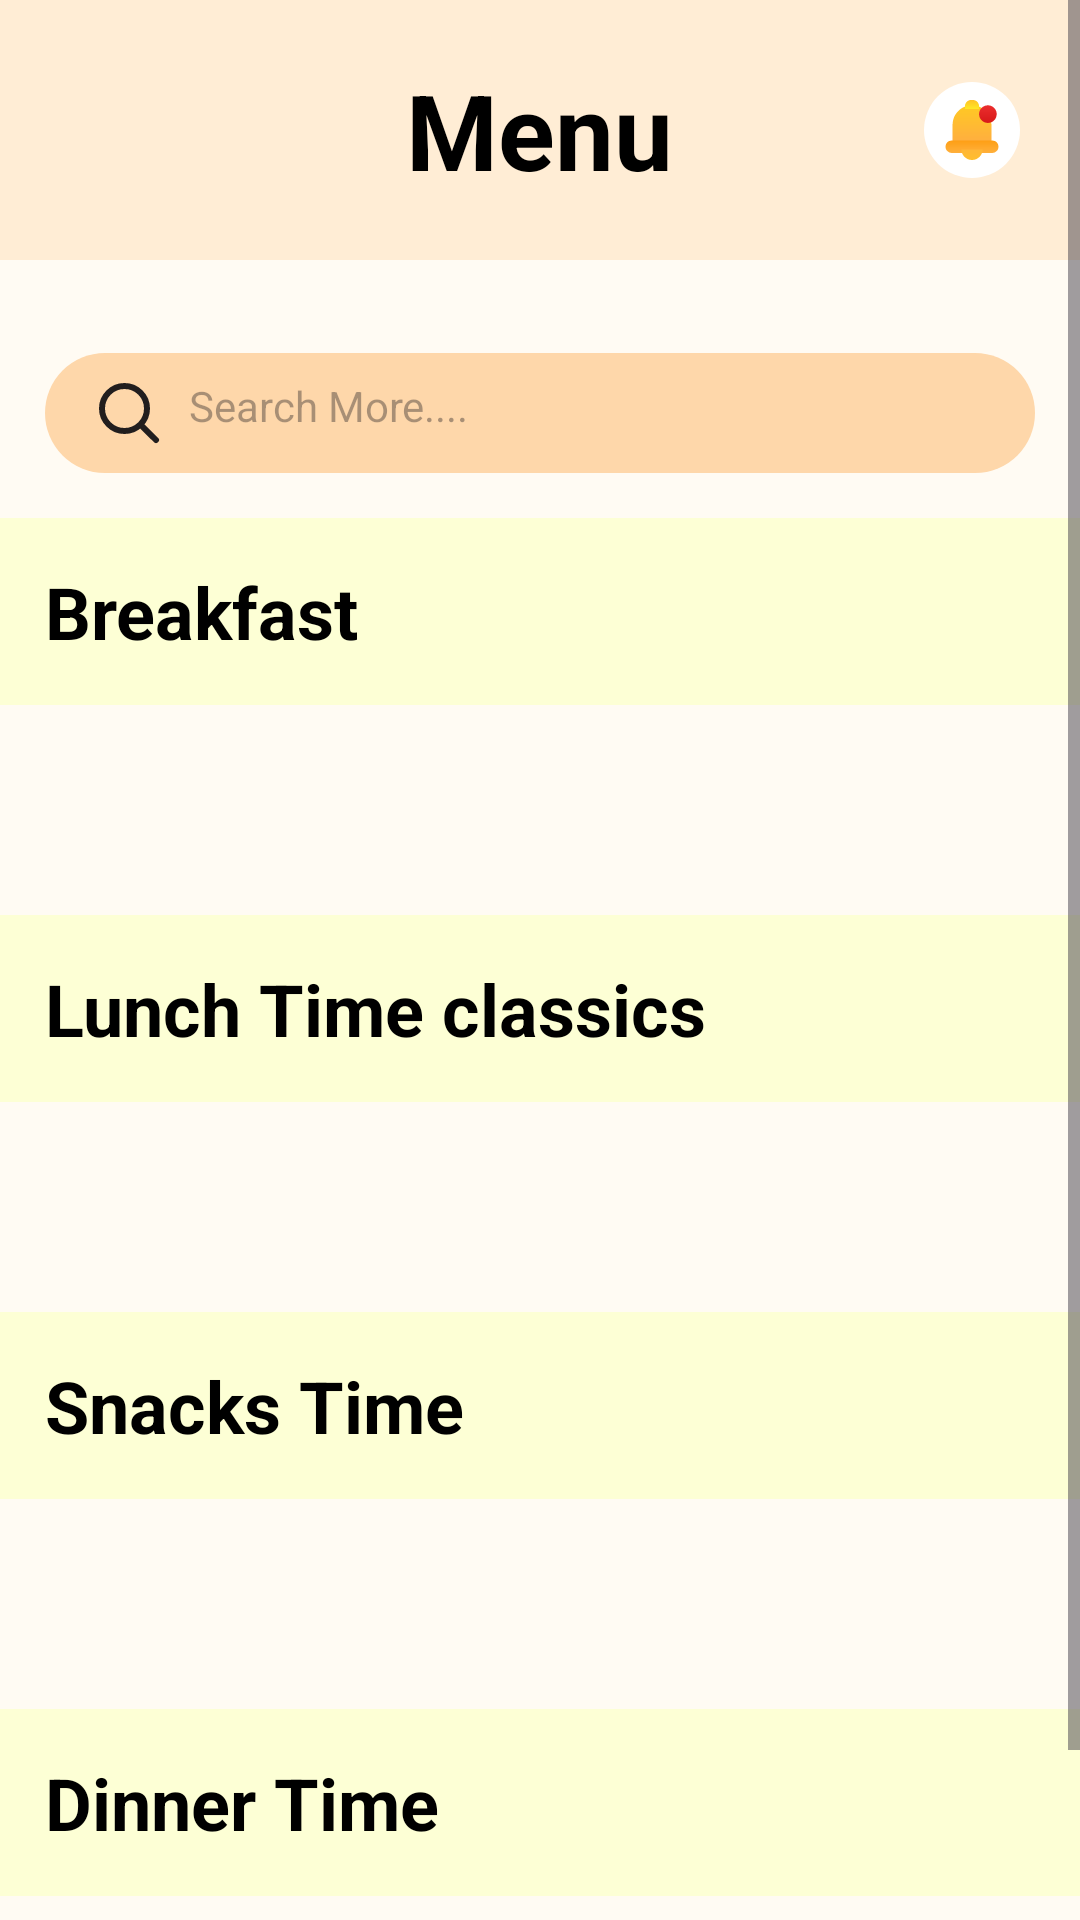

Write the Android layout XML for this screen, with the resource values it uses.
<!-- AndroidManifest.xml: application theme Theme.Unibites -->
<!-- res/layout/fragment_food.xml -->
<?xml version="1.0" encoding="utf-8"?>
<ScrollView xmlns:android="http://schemas.android.com/apk/res/android"
    xmlns:app="http://schemas.android.com/apk/res-auto"
    xmlns:tools="http://schemas.android.com/tools"
    android:layout_width="match_parent"
    android:layout_height="match_parent"

    android:background="#FFFBF3">

    <LinearLayout
        android:layout_width="match_parent"
        android:layout_height="wrap_content"
        android:orientation="vertical">

        
        <RelativeLayout
            android:layout_width="match_parent"
            android:layout_height="wrap_content"
            android:padding="20dp"
            android:background="#FFEDD5"
            android:layout_marginBottom="16dp">

            <TextView
                android:layout_width="wrap_content"
                android:layout_height="wrap_content"
                android:layout_centerInParent="true"
                android:text="Menu"
                android:textColor="#000000"
                android:textSize="35sp"
                android:textStyle="bold" />

            <ImageButton
                android:id="@+id/btnNotification"
                android:layout_width="32dp"
                android:layout_height="32dp"
                android:layout_alignParentEnd="true"
                android:layout_centerVertical="true"
                android:background="@drawable/circle_white"
                android:padding="20dp"
                android:src="@drawable/notification"
                android:contentDescription="Notification button" />
        </RelativeLayout>

        
        <LinearLayout
            android:layout_width="match_parent"
            android:layout_height="wrap_content"
            android:background="@drawable/search_background"
            android:orientation="horizontal"
            android:layout_margin="15dp"
            android:padding="8dp"
            android:layout_marginBottom="16dp">

            <ImageView
                android:layout_width="24dp"
                android:layout_height="24dp"
                android:layout_gravity="center_vertical"
                android:layout_marginStart="8dp"
                android:src="@drawable/search"
                android:contentDescription="Search icon" />

            <EditText
                android:layout_width="match_parent"
                android:layout_height="wrap_content"
                android:layout_marginStart="8dp"
                android:background="@null"
                android:hint="Search More...."
                android:inputType="text"
                android:textSize="14sp" />
        </LinearLayout>

        
        <LinearLayout
            android:layout_width="match_parent"
            android:layout_height="wrap_content"
            android:orientation="vertical"
            android:layout_marginBottom="16dp">

            <TextView
                android:layout_width="match_parent"
                android:layout_height="wrap_content"
                android:text="Breakfast"
                android:textColor="#000000"
                android:background="#FDFFD5"
                android:textSize="24sp"
                android:padding="15dp"
                android:textStyle="bold"
                android:layout_marginBottom="8dp" />

            <GridLayout
                android:layout_width="match_parent"
                android:layout_height="wrap_content"
                android:columnCount="2"
                android:padding="15dp"
                android:rowCount="2">

                <androidx.recyclerview.widget.RecyclerView
                    android:id="@+id/recyclerViewBreakfast"
                    android:layout_width="match_parent"
                    android:layout_height="wrap_content"
                    android:layout_marginBottom="16dp" />

            </GridLayout>
        </LinearLayout>
        
        <LinearLayout
            android:layout_width="match_parent"
            android:layout_height="wrap_content"
            android:orientation="vertical"
            android:layout_marginBottom="16dp">

            <TextView
                android:layout_width="match_parent"
                android:layout_height="wrap_content"
                android:text="Lunch Time classics"
                android:textColor="#000000"
                android:textSize="24sp"
                android:background="#FDFFD5"
                android:padding="15dp"
                android:textStyle="bold"
                android:layout_marginBottom="8dp" />

            <GridLayout
                android:layout_width="match_parent"
                android:layout_height="wrap_content"
                android:columnCount="2"
                android:padding="15dp"
                android:rowCount="2">

                <androidx.recyclerview.widget.RecyclerView
                    android:id="@+id/recyclerViewLunch"
                    android:layout_width="match_parent"
                    android:layout_height="wrap_content"
                    android:layout_marginBottom="16dp" />

            </GridLayout>
        </LinearLayout>
        
        <LinearLayout
            android:layout_width="match_parent"
            android:layout_height="wrap_content"
            android:orientation="vertical"
            android:layout_marginBottom="16dp">

            <TextView
                android:layout_width="match_parent"
                android:layout_height="wrap_content"
                android:text="Snacks Time"
                android:textColor="#000000"
                android:padding="15dp"
                android:background="#FDFFD5"
                android:textSize="24sp"
                android:textStyle="bold"
                android:layout_marginBottom="8dp" />

            <GridLayout
                android:layout_width="match_parent"
                android:layout_height="wrap_content"
                android:columnCount="2"
                android:padding="15dp"
                android:rowCount="2">

                <androidx.recyclerview.widget.RecyclerView
                    android:id="@+id/recyclerViewSnacks"
                    android:layout_width="match_parent"
                    android:layout_height="wrap_content"
                    android:layout_marginBottom="16dp" />

            </GridLayout>
        </LinearLayout>
        
        <LinearLayout
            android:layout_width="match_parent"
            android:layout_height="wrap_content"
            android:orientation="vertical"
            android:layout_marginBottom="16dp">

            <TextView
                android:layout_width="match_parent"
                android:layout_height="wrap_content"
                android:text="Dinner Time"
                android:textColor="#000000"
                android:textSize="24sp"
                android:padding="15dp"
                android:background="#FDFFD5"
                android:textStyle="bold"
                android:layout_marginBottom="8dp" />

            <GridLayout
                android:layout_width="match_parent"
                android:layout_height="wrap_content"
                android:columnCount="2"
                android:padding="15dp"
                android:rowCount="2">

                <androidx.recyclerview.widget.RecyclerView
                    android:id="@+id/recyclerViewDinner"
                    android:layout_width="match_parent"
                    android:layout_height="wrap_content"
                    android:layout_marginBottom="16dp" />

            </GridLayout>
        </LinearLayout>

    </LinearLayout>
</ScrollView>
<!-- resources referenced by this layout -->
<resources>
  <!-- drawable circle_white (drawable) -->
  <?xml version="1.0" encoding="utf-8"?>
  
  <shape xmlns:android="http://schemas.android.com/apk/res/android"
      android:shape="oval">
      <solid android:color="@color/white" />
  </shape>
  <!-- drawable notification: vector/xml drawable (drawable, 3452 chars, omitted) -->
  <!-- drawable search (drawable) -->
  <vector xmlns:android="http://schemas.android.com/apk/res/android"
      android:width="800dp"
      android:height="800dp"
      android:viewportWidth="24"
      android:viewportHeight="24">
    <path
        android:pathData="M15.795,15.811L21,21M18,10.5C18,14.642 14.642,18 10.5,18C6.358,18 3,14.642 3,10.5C3,6.358 6.358,3 10.5,3C14.642,3 18,6.358 18,10.5Z"
        android:strokeLineJoin="round"
        android:strokeWidth="2"
        android:fillColor="#00000000"
        android:strokeColor="#221E1E"
        android:strokeLineCap="round"/>
  </vector>
  <!-- drawable search_background (drawable) -->
  <?xml version="1.0" encoding="utf-8"?>
  <shape xmlns:android="http://schemas.android.com/apk/res/android"
      android:shape="rectangle">
      <solid android:color="#FED7AA" />
      <corners android:radius="100dp"/>
  </shape>
  <style name="Theme.Unibites" parent="Base.Theme.Unibites" />
  <color name="white">#FFFFFFFF</color>
  <style name="Base.Theme.Unibites" parent="Theme.Material3.DayNight.NoActionBar">
          
          
      </style>
</resources>
